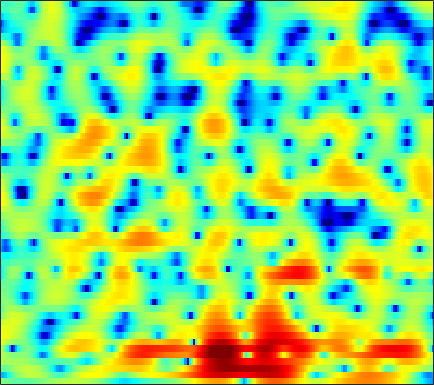

The table this chart was drawn from, first rows:
0.34815, 0.0028464, -0.40522, -0.72935, -0.9202, -1.1141, -1.2518, -1.3191, -1.3826, -1.4357, -1.4602, -1.4385, -1.3752, -1.2637, -1.1518, -0.96462, -0.7444, -0.55945, -0.29437, -0.023717, 0.22591, 0.41098, 0.64601, 0.86314
-7.649, -7.987, -6.872, -5.075, -3.77, -2.271, -1.056, -0.3084, 0.5031, 1.14, 1.628, 1.908, 2.179, 2.341, 2.4, 2.397, 2.3, 2.166, 1.902, 1.537, 1.062, 0.6384, -0.006268, -0.723
-1.302, -1.352, -1.115, -0.6494, -0.2175, 0.3852, 0.9547, 1.336, 1.765, 2.1, 2.34, 2.457, 2.526, 2.5, 2.416, 2.22, 1.926, 1.635, 1.147, 0.5247, -0.2544, -0.9597, -2.086, -3.47
1.478, 1.403, 1.348, 1.327, 1.333, 1.358, 1.381, 1.387, 1.364, 1.294, 1.181, 1.047, 0.8199, 0.5242, 0.2592, -0.136, -0.5479, -0.8635, -1.249, -1.563, -1.798, -1.92, -2.02, -2.068
2.11, 1.833, 1.351, 0.8227, 0.4588, 0.1186, 0.004701, 0.05118, 0.2322, 0.4033, 0.4826, 0.4242, 0.1391, -0.427, -1.107, -2.362, -4.119, -5.855, -8.701, -10.97, -9.822, -7.56, -4.72, -2.476
2.119, 1.018, -1.113, -4.423, -8.274, -17.27, -12.7, -7.786, -4.172, -2.112, -0.9443, -0.486, -0.3012, -0.5361, -0.9512, -1.771, -2.838, -3.698, -4.7, -5.144, -4.856, -4.13, -2.755, -1.224
4.002, 3.498, 2.735, 1.943, 1.414, 0.8781, 0.5578, 0.439, 0.3603, 0.296, 0.1218, -0.1272, -0.6627, -1.434, -2.145, -3.292, -4.622, -5.679, -7.081, -8.192, -8.553, -8.121, -6.827, -5.117
4.648, 4.462, 4.176, 3.841, 3.561, 3.164, 2.749, 2.41, 1.912, 1.331, 0.6401, 0.02279, -0.9586, -2.123, -3.143, -4.745, -6.687, -8.438, -11.29, -14.6, -16.84, -15.95, -12.8, -9.816
4.027, 4.018, 3.975, 3.877, 3.76, 3.537, 3.24, 2.957, 2.496, 1.915, 1.217, 0.6181, -0.2834, -1.33, -2.21, -3.486, -4.859, -5.914, -7.279, -8.477, -9.347, -9.713, -9.748, -9.277
2.502, 2.82, 3.18, 3.456, 3.592, 3.662, 3.606, 3.478, 3.204, 2.804, 2.284, 1.815, 1.065, 0.1657, -0.6071, -1.775, -3.13, -4.298, -6.148, -8.475, -11.49, -14.52, -19.71, -19.18
-0.5892, 0.483, 1.568, 2.327, 2.725, 3.059, 3.191, 3.179, 3.056, 2.817, 2.477, 2.157, 1.67, 1.111, 0.6419, -0.07816, -0.9291, -1.669, -2.8, -4.087, -5.466, -6.422, -7.285, -7.37
-1.574, -0.552, 0.4646, 1.113, 1.389, 1.519, 1.425, 1.239, 0.8771, 0.4657, 0.07107, -0.1552, -0.3312, -0.356, -0.3231, -0.2531, -0.198, -0.1717, -0.1767, -0.2448, -0.3495, -0.4118, -0.457, -0.4541
-0.1702, 0.114, 0.3428, 0.3533, 0.1846, -0.2919, -1.088, -1.931, -3.43, -5.315, -7.29, -8.272, -7.943, -6.221, -4.768, -3.026, -1.618, -0.7746, 0.1257, 0.8244, 1.354, 1.663, 1.967, 2.19
-0.04976, -0.004862, -0.1064, -0.4013, -0.7626, -1.476, -2.519, -3.556, -5.354, -7.758, -10.71, -12.54, -11.78, -8.81, -6.715, -4.415, -2.582, -1.48, -0.2944, 0.6525, 1.413, 1.875, 2.359, 2.701
-0.6702, -0.6448, -0.7065, -0.8886, -1.123, -1.571, -2.176, -2.689, -3.428, -4.189, -4.781, -5.004, -4.951, -4.522, -3.992, -3.071, -2.091, -1.349, -0.4315, 0.3802, 1.073, 1.495, 1.961, 2.319
-1.6, -1.422, -1.13, -0.916, -0.8506, -0.9273, -1.211, -1.576, -2.223, -2.995, -3.818, -4.361, -4.845, -4.771, -4.302, -3.309, -2.172, -1.333, -0.3109, 0.516, 1.112, 1.426, 1.7, 1.868
-5.396, -3.576, -1.59, -0.2085, 0.4603, 0.9159, 0.9094, 0.5716, -0.3168, -1.772, -4.082, -6.771, -12.82, -17.68, -10.66, -5.229, -2.034, -0.3882, 1.085, 1.934, 2.253, 2.179, 1.648, 0.6889
-5.477, -3.765, -1.805, -0.4048, 0.3247, 0.9074, 1.113, 1.048, 0.6412, -0.1169, -1.141, -1.96, -2.862, -3.013, -2.441, -1.202, 0.08145, 0.9476, 1.784, 2.187, 2.137, 1.753, 0.6019, -1.486
-3.129, -3.038, -2.722, -2.326, -2.02, -1.668, -1.426, -1.303, -1.251, -1.312, -1.416, -1.497, -1.544, -1.423, -1.254, -0.9206, -0.4559, -0.1157, 0.3043, 0.6262, 0.791, 0.7985, 0.7032, 0.5039
-4.593, -4.896, -5.071, -4.901, -4.621, -4.09, -3.554, -3.224, -2.883, -2.665, -2.592, -2.604, -2.646, -2.661, -2.613, -2.409, -1.984, -1.591, -0.9893, -0.3287, 0.2946, 0.7152, 1.238, 1.724
-8.57, -10.5, -12.18, -10.99, -9.125, -6.804, -5.031, -4.105, -3.337, -3.025, -3.185, -3.57, -4.401, -5.546, -6.318, -6.654, -5.859, -4.676, -2.903, -1.308, 0.02883, 0.8707, 1.783, 2.53
-7.648, -9.573, -11.3, -9.758, -7.554, -4.93, -3.087, -2.104, -1.324, -1.162, -1.571, -2.312, -4.073, -7.013, -10.58, -16.97, -11.02, -6.916, -3.36, -1.058, 0.5185, 1.386, 2.221, 2.782
-3.445, -3.159, -2.625, -1.891, -1.225, -0.3137, 0.5058, 0.975, 1.397, 1.523, 1.368, 1.06, 0.4515, -0.2642, -0.7484, -1.029, -0.9193, -0.5547, 0.0577, 0.5615, 0.8637, 0.9127, 0.7621, 0.443
-3.739, -2.469, -1.133, -0.07797, 0.5857, 1.311, 1.901, 2.239, 2.536, 2.708, 2.723, 2.655, 2.494, 2.248, 2.056, 1.794, 1.514, 1.293, 0.9111, 0.369, -0.4406, -1.288, -2.832, -4.985
-2.22, -1.247, -0.1876, 0.6456, 1.141, 1.656, 2.034, 2.254, 2.453, 2.563, 2.591, 2.572, 2.485, 2.343, 2.195, 1.905, 1.56, 1.201, 0.579, -0.2356, -1.313, -2.317, -4.029, -6.191
0.5373, 0.8352, 1.173, 1.413, 1.533, 1.627, 1.651, 1.637, 1.615, 1.573, 1.554, 1.544, 1.525, 1.506, 1.455, 1.338, 1.128, 0.8766, 0.4292, -0.1953, -1.003, -1.711, -2.793, -3.944
2.974, 2.85, 2.589, 2.216, 1.875, 1.357, 0.8193, 0.4227, -0.03044, -0.3165, -0.4109, -0.3552, -0.1201, 0.1975, 0.4602, 0.7925, 0.973, 1.038, 0.9442, 0.6394, 0.1096, -0.4527, -1.366, -2.513
5.136, 4.673, 3.835, 2.752, 1.776, 0.2672, -1.384, -2.642, -4.166, -5.179, -5.42, -4.997, -3.836, -2.385, -1.273, 0.01579, 1.067, 1.643, 2.103, 2.227, 1.994, 1.573, 0.6459, -0.7531
5.433, 4.687, 3.347, 1.55, -0.132, -2.982, -6.616, -9.997, -15.45, -21.62, -24.62, -19.69, -12.78, -7.808, -4.926, -2.116, -0.00623, 1.13, 2.208, 2.809, 2.987, 2.866, 2.341, 1.487
4.274, 3.454, 2.031, 0.1713, -1.576, -4.453, -8.211, -11.72, -17.44, -22.07, -20.28, -17.02, -12.3, -8.195, -5.635, -2.898, -0.7938, 0.413, 1.631, 2.429, 2.863, 2.975, 2.858, 2.493
3.164, 2.516, 1.48, 0.2464, -0.8093, -2.353, -3.991, -5.146, -6.43, -7.13, -7.065, -6.542, -5.407, -3.943, -2.804, -1.354, -0.05115, 0.7808, 1.699, 2.378, 2.812, 2.963, 2.962, 2.674
1.408, 0.9849, 0.3969, -0.2209, -0.6888, -1.281, -1.858, -2.226, -2.617, -2.813, -2.82, -2.672, -2.303, -1.751, -1.271, -0.5244, 0.222, 0.8038, 1.505, 2.109, 2.556, 2.77, 2.852, 2.68
-1.869, -2.21, -2.484, -2.528, -2.452, -2.316, -2.172, -2.125, -2.127, -2.191, -2.321, -2.414, -2.498, -2.468, -2.35, -1.936, -1.312, -0.6805, 0.205, 1.095, 1.874, 2.361, 2.812, 3.059
-8.475, -9.845, -10.06, -8.284, -6.721, -5.081, -3.943, -3.449, -3.165, -3.319, -3.828, -4.477, -5.614, -6.964, -7.785, -7.972, -6.662, -5.194, -3.111, -1.253, 0.3216, 1.298, 2.369, 3.177
-11.41, -14.28, -14.69, -10.69, -8.205, -5.921, -4.592, -4.03, -3.82, -4.166, -5.09, -6.209, -8.466, -12.04, -16.61, -22.74, -14.3, -10.19, -6.439, -3.72, -1.58, -0.2446, 1.266, 2.474
-4.207, -4.367, -4.304, -3.9, -3.47, -2.947, -2.593, -2.508, -2.678, -3.164, -4.016, -4.85, -6.207, -7.662, -8.533, -9.182, -8.836, -8.102, -6.584, -4.78, -2.92, -1.571, 0.0261, 1.431
0.4119, 0.3892, 0.3467, 0.2855, 0.2301, 0.1345, -0.02509, -0.2306, -0.622, -1.204, -1.976, -2.722, -3.938, -5.442, -6.738, -8.772, -10.87, -11.7, -10.43, -7.531, -4.699, -2.918, -0.9617, 0.5635
3.246, 3.07, 2.748, 2.361, 2.042, 1.627, 1.224, 0.949, 0.59, 0.1756, -0.3588, -0.894, -1.851, -3.206, -4.623, -7.192, -10.74, -13.2, -11.28, -7.224, -4.197, -2.531, -0.919, 0.1441
4.284, 3.807, 2.987, 1.997, 1.189, 0.1558, -0.5936, -0.8055, -0.6716, -0.2563, 0.1211, 0.2951, 0.3035, 0.04404, -0.2876, -0.8364, -1.322, -1.499, -1.392, -0.9645, -0.4356, -0.1168, 0.08256, -0.03723
3.89, 3.167, 1.822, -0.1178, -2.138, -6.044, -11.4, -11.37, -6.276, -2.708, -0.4726, 0.6666, 1.654, 2.225, 2.468, 2.591, 2.564, 2.505, 2.338, 2.123, 1.783, 1.409, 0.6729, -0.4246
2.037, 1.554, 0.6226, -0.7066, -1.957, -3.906, -5.371, -5.299, -3.705, -1.672, 0.04514, 1.036, 2.025, 2.66, 2.953, 3.137, 3.107, 2.982, 2.668, 2.195, 1.566, 0.9611, -0.01344, -1.25
-0.4404, -0.3275, -0.2984, -0.3818, -0.4858, -0.5776, -0.5124, -0.32, 0.1367, 0.7394, 1.376, 1.795, 2.244, 2.528, 2.607, 2.555, 2.331, 2.033, 1.522, 0.8561, 0.07895, -0.5566, -1.448, -2.377
-2.938, -2.142, -1.227, -0.4682, -3.6645e-05, 0.5533, 1.032, 1.364, 1.783, 2.154, 2.462, 2.641, 2.761, 2.74, 2.615, 2.281, 1.755, 1.228, 0.3476, -0.6908, -1.85, -2.725, -3.804, -4.592
-5.181, -3.625, -1.926, -0.6004, 0.2111, 1.068, 1.746, 2.166, 2.622, 2.976, 3.213, 3.316, 3.328, 3.166, 2.927, 2.41, 1.626, 0.8615, -0.4694, -2.188, -4.374, -6.367, -9.363, -11.49
-5.544, -3.696, -1.827, -0.4749, 0.2973, 1.077, 1.674, 2.034, 2.442, 2.795, 3.084, 3.23, 3.325, 3.247, 3.044, 2.566, 1.806, 1.012, -0.366, -2.216, -4.66, -6.999, -10.98, -14.59
-2.328, -1.36, -0.4268, 0.1427, 0.3413, 0.4258, 0.3889, 0.3975, 0.5881, 1.018, 1.619, 2.073, 2.569, 2.868, 2.915, 2.724, 2.249, 1.697, 0.7113, -0.5215, -1.945, -3.072, -4.431, -5.375
2.052, 2.124, 1.939, 1.354, 0.5894, -0.9628, -3.156, -4.919, -5.769, -3.859, -1.346, 0.2122, 1.707, 2.637, 3.034, 3.195, 2.994, 2.653, 1.953, 1.013, -0.1192, -1.089, -2.489, -4.011
4.726, 4.388, 3.684, 2.575, 1.425, -0.735, -3.832, -6.721, -8.604, -5.465, -2.201, -0.4303, 1.179, 2.122, 2.499, 2.643, 2.43, 2.075, 1.403, 0.5225, -0.5581, -1.511, -3.123, -5.34
4.952, 4.568, 3.902, 3.047, 2.318, 1.273, 0.2851, -0.2863, -0.6697, -0.5446, -0.109, 0.2757, 0.6682, 0.8385, 0.7562, 0.3795, -0.2862, -0.962, -1.944, -2.866, -3.61, -4.018, -4.539, -5.102
4.771, 4.405, 3.808, 3.129, 2.58, 1.869, 1.247, 0.8848, 0.5894, 0.4938, 0.514, 0.5323, 0.473, 0.2057, -0.225, -1.193, -2.737, -4.321, -7.145, -10.13, -10.38, -8.71, -6.402, -4.723
4.207, 3.789, 3.084, 2.227, 1.491, 0.4757, -0.4227, -0.8936, -1.079, -0.8129, -0.2826, 0.1136, 0.4978, 0.5504, 0.3368, -0.4012, -1.76, -3.293, -6.104, -9.315, -9.285, -7.024, -4.13, -2.07
1.58, 1.156, 0.3498, -0.8535, -2.093, -4.383, -7.633, -10.34, -10.5, -6.855, -3.749, -2.058, -0.5024, 0.4521, 0.8495, 1.035, 0.9024, 0.6298, 0.2252, -0.009562, 0.08422, 0.393, 0.9741, 1.577
-3.444, -3.465, -3.69, -4.286, -5.051, -6.636, -8.862, -10.39, -10.2, -7.569, -4.845, -3.179, -1.488, -0.249, 0.425, 1.084, 1.526, 1.773, 2.005, 2.201, 2.391, 2.534, 2.709, 2.807
-9.951, -8.526, -7.071, -6.137, -5.736, -5.467, -5.297, -5.111, -4.657, -3.91, -2.991, -2.279, -1.351, -0.5225, 0.02983, 0.6775, 1.233, 1.614, 2.06, 2.425, 2.715, 2.873, 2.993, 2.985
-12.76, -10.13, -7.702, -6.056, -5.175, -4.305, -3.665, -3.293, -2.868, -2.478, -2.114, -1.854, -1.494, -1.103, -0.7543, -0.2268, 0.38, 0.8512, 1.492, 2.082, 2.572, 2.85, 3.075, 3.131
-6.929, -6.079, -4.95, -3.985, -3.367, -2.716, -2.266, -2.043, -1.896, -1.945, -2.173, -2.438, -2.883, -3.235, -3.279, -2.846, -1.869, -0.9542, 0.2944, 1.427, 2.334, 2.849, 3.311, 3.513
-3.219, -2.94, -2.544, -2.142, -1.856, -1.521, -1.29, -1.211, -1.308, -1.722, -2.569, -3.593, -5.707, -9.105, -12.53, -12.19, -7.024, -4.036, -1.175, 0.8241, 2.224, 2.975, 3.642, 3.956
-2.339, -2.521, -2.744, -2.793, -2.686, -2.344, -1.879, -1.577, -1.355, -1.435, -1.937, -2.658, -4.076, -5.944, -7.102, -6.802, -4.531, -2.637, -0.4955, 1.138, 2.341, 3.001, 3.575, 3.846
